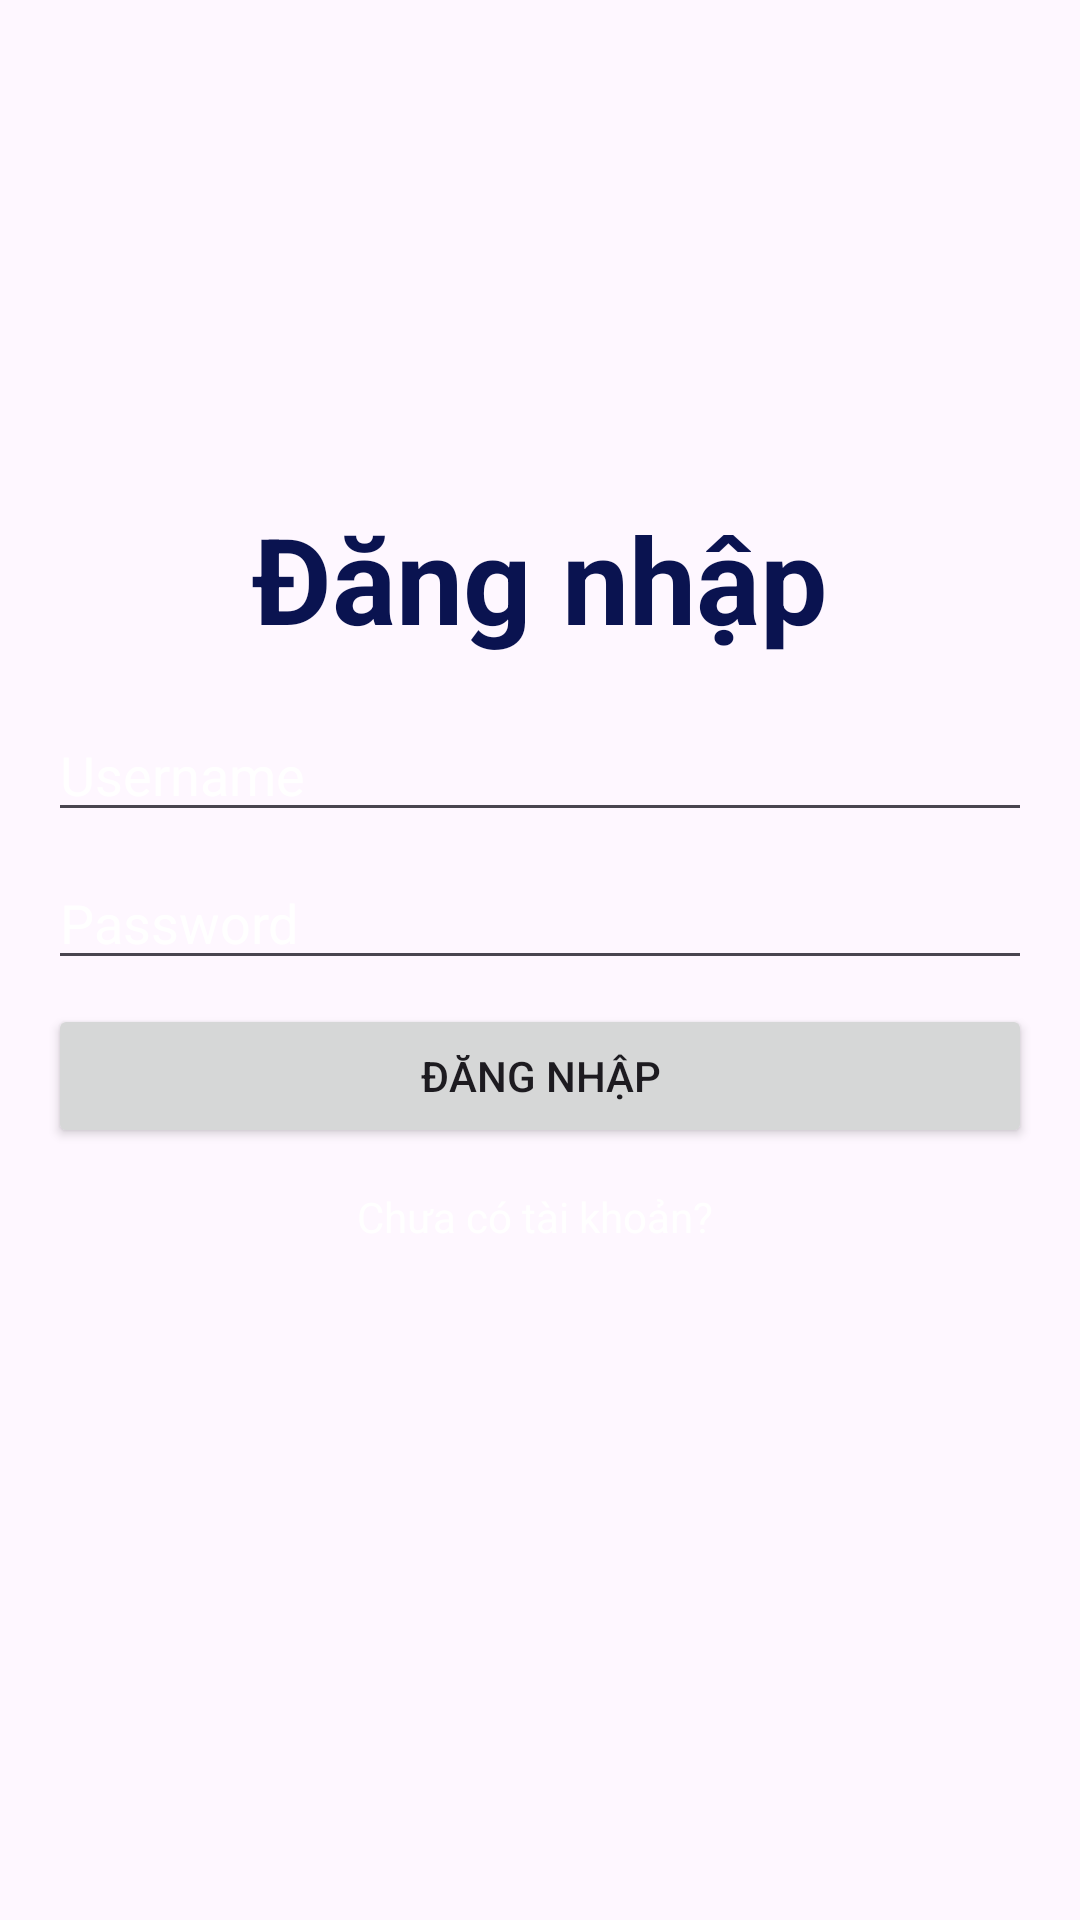

Write the Android layout XML for this screen, with the resource values it uses.
<!-- AndroidManifest.xml: application theme Theme.Android_doan -->
<!-- res/layout/activity_login.xml -->
<?xml version="1.0" encoding="utf-8"?>
<RelativeLayout xmlns:android="http://schemas.android.com/apk/res/android"
    xmlns:tools="http://schemas.android.com/tools"
    android:layout_width="match_parent"
    android:layout_height="match_parent"
    android:padding="16dp"
    android:background="@color/blue_sky">

    <TextView
        android:id="@+id/textViewTitle"
        android:layout_width="wrap_content"
        android:layout_height="wrap_content"
        android:textColor="@color/dark_blue"
        android:text="Đăng nhập"
        android:textSize="40sp"
        android:textStyle="bold"
        android:layout_centerHorizontal="true"
        android:layout_marginTop="150dp" />
    
    <EditText
        android:id="@+id/editTextUsername"
        android:layout_width="match_parent"
        android:layout_height="wrap_content"
        android:layout_marginTop="220dp"
        android:hint="Username"
        android:textColorHint="@color/white"
        android:layout_marginBottom="8dp"/>

    <EditText
        android:id="@+id/editTextPassword"
        android:layout_width="match_parent"
        android:layout_height="wrap_content"
        android:hint="Password"
        android:textColorHint="@color/white"
        android:inputType="textPassword"
        android:layout_below="@id/editTextUsername"
        android:layout_marginBottom="8dp"/>

    <Button
        android:id="@+id/buttonLogin"
        android:layout_width="match_parent"
        android:layout_height="wrap_content"
        android:text="Đăng nhập"
        android:layout_below="@id/editTextPassword"
        android:layout_marginBottom="8dp"/>

    <TextView
        android:id="@+id/textViewRegister"
        android:layout_width="wrap_content"
        android:layout_height="wrap_content"
        android:layout_centerHorizontal="true"
        android:layout_marginTop="380dp"
        android:text="Chưa có tài khoản? "
        android:textColor="@android:color/white"
        android:textSize="14sp"/>

</RelativeLayout>
<!-- resources referenced by this layout -->
<resources>
  <color name="dark_blue">#0a1350</color>
  <color name="white">#FFFFFFFF</color>
  <style name="Theme.Android_doan" parent="Base.Theme.Android_doan" />
  <style name="Base.Theme.Android_doan" parent="Theme.Material3.DayNight.NoActionBar">
          
          
      </style>
</resources>
